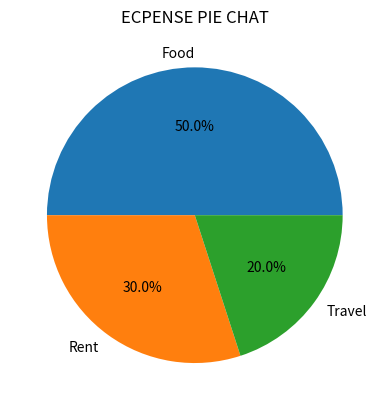

Recreate this plot in Python.
#3. Expense Distribution Pie Chart
#Scenario:
#Monthly expenses:
#expenses = np.array([500, 300, 200])
#labels = ["Food", "Rent", "Travel"]
#Task:
#● Create a pie chart
#● Show percentage distribution

import numpy as np

import matplotlib.pyplot as plt

expenses = np.array([500, 300, 200])
labels = ["Food", "Rent", "Travel"]


plt.pie(expenses,labels=labels,autopct="%1.1f%%")
plt.title("ECPENSE PIE CHAT")
plt.show()
